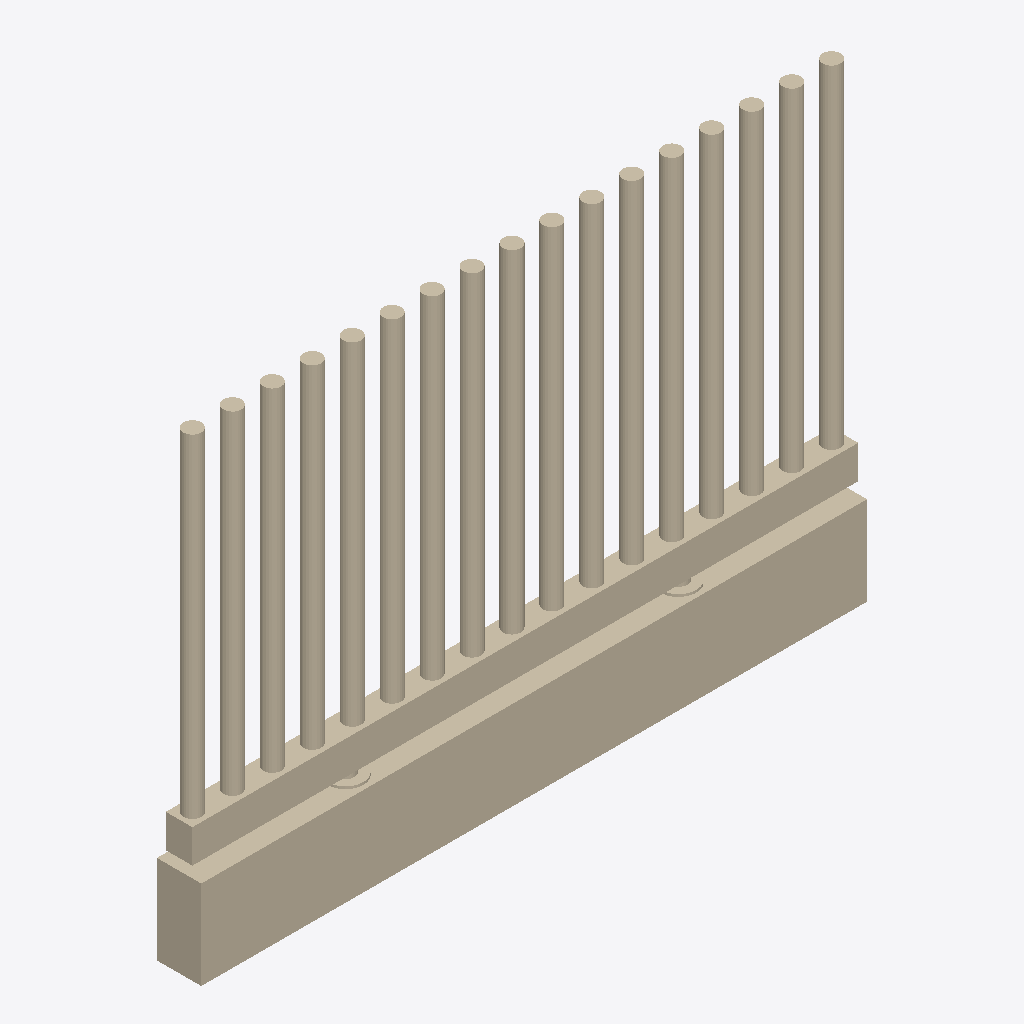
Isometric view of an IFC building model (IFC-SPF (STEP), schema IFC2X3, length unit metre), seen from the south-west, elements coloured by IFC class: 1 wall (beige).
Extent 3.0 m × 0.2 m × 2.1 m (x, y, z). Storeys (1): Port de Barcelona at 0.00 m. Elements (1): 1 IfcWall.

HEADER;
FILE_DESCRIPTION(('ViewDefinition [CoordinationView_V2.0]'),'2;1');
FILE_NAME('C:\\Users\\Andres (Ingreen)\\AppData\\Local\\Packages\\48598BIMMars.313206BE35C6','',(''),(''),'','','');
FILE_SCHEMA(('IFC2X3'));
ENDSEC;
DATA;
#137=IFCPROJECT('0dmdwsXKz5CvxXqNAUKCiX',$,'Port de Barcelona',$,$,'Nombre de proyecto','Estado de proyecto',(#16),#138);
#8=IFCSITE('0dmdwsXKz5CvxXqNAUKCiZ',$,'Port de Barcelona',$,'',#3,$,$,.ELEMENT.,(40,25,13,9643),(-3,-42,-20,-772056),0.0,$,$);
#1=IFCBUILDING('0dmdwsXKz5CvxXqNAUKCiW',$,'',$,$,#2,$,'',.ELEMENT.,$,$,$);
#6=IFCBUILDINGSTOREY('0dmdwsXKz5CvxXqN9Xhpx_',$,'Port de Barcelona',$,$,#7,$,'Port de Barcelona',.ELEMENT.,0.0);
#9=IFCWALL('1Z$byIr3vDS8zLRrp9V3yk',$,'APBCN-URB-CER-Cerramiento_Vertical_ConcesionesPublico_MuroHormigon:APBCN-URB-CER-Cerramiento_Vertical_ConcesionesPublico_MuroHormigon:136442',$,'APBCN-URB-CER-Cerramiento_Vertical_ConcesionesPublico_MuroHormigon:APBCN-URB-CER-Cerramiento_Vertical_ConcesionesPublico_MuroHormigon:137290',#10,#13,'136442');
ENDSEC;
